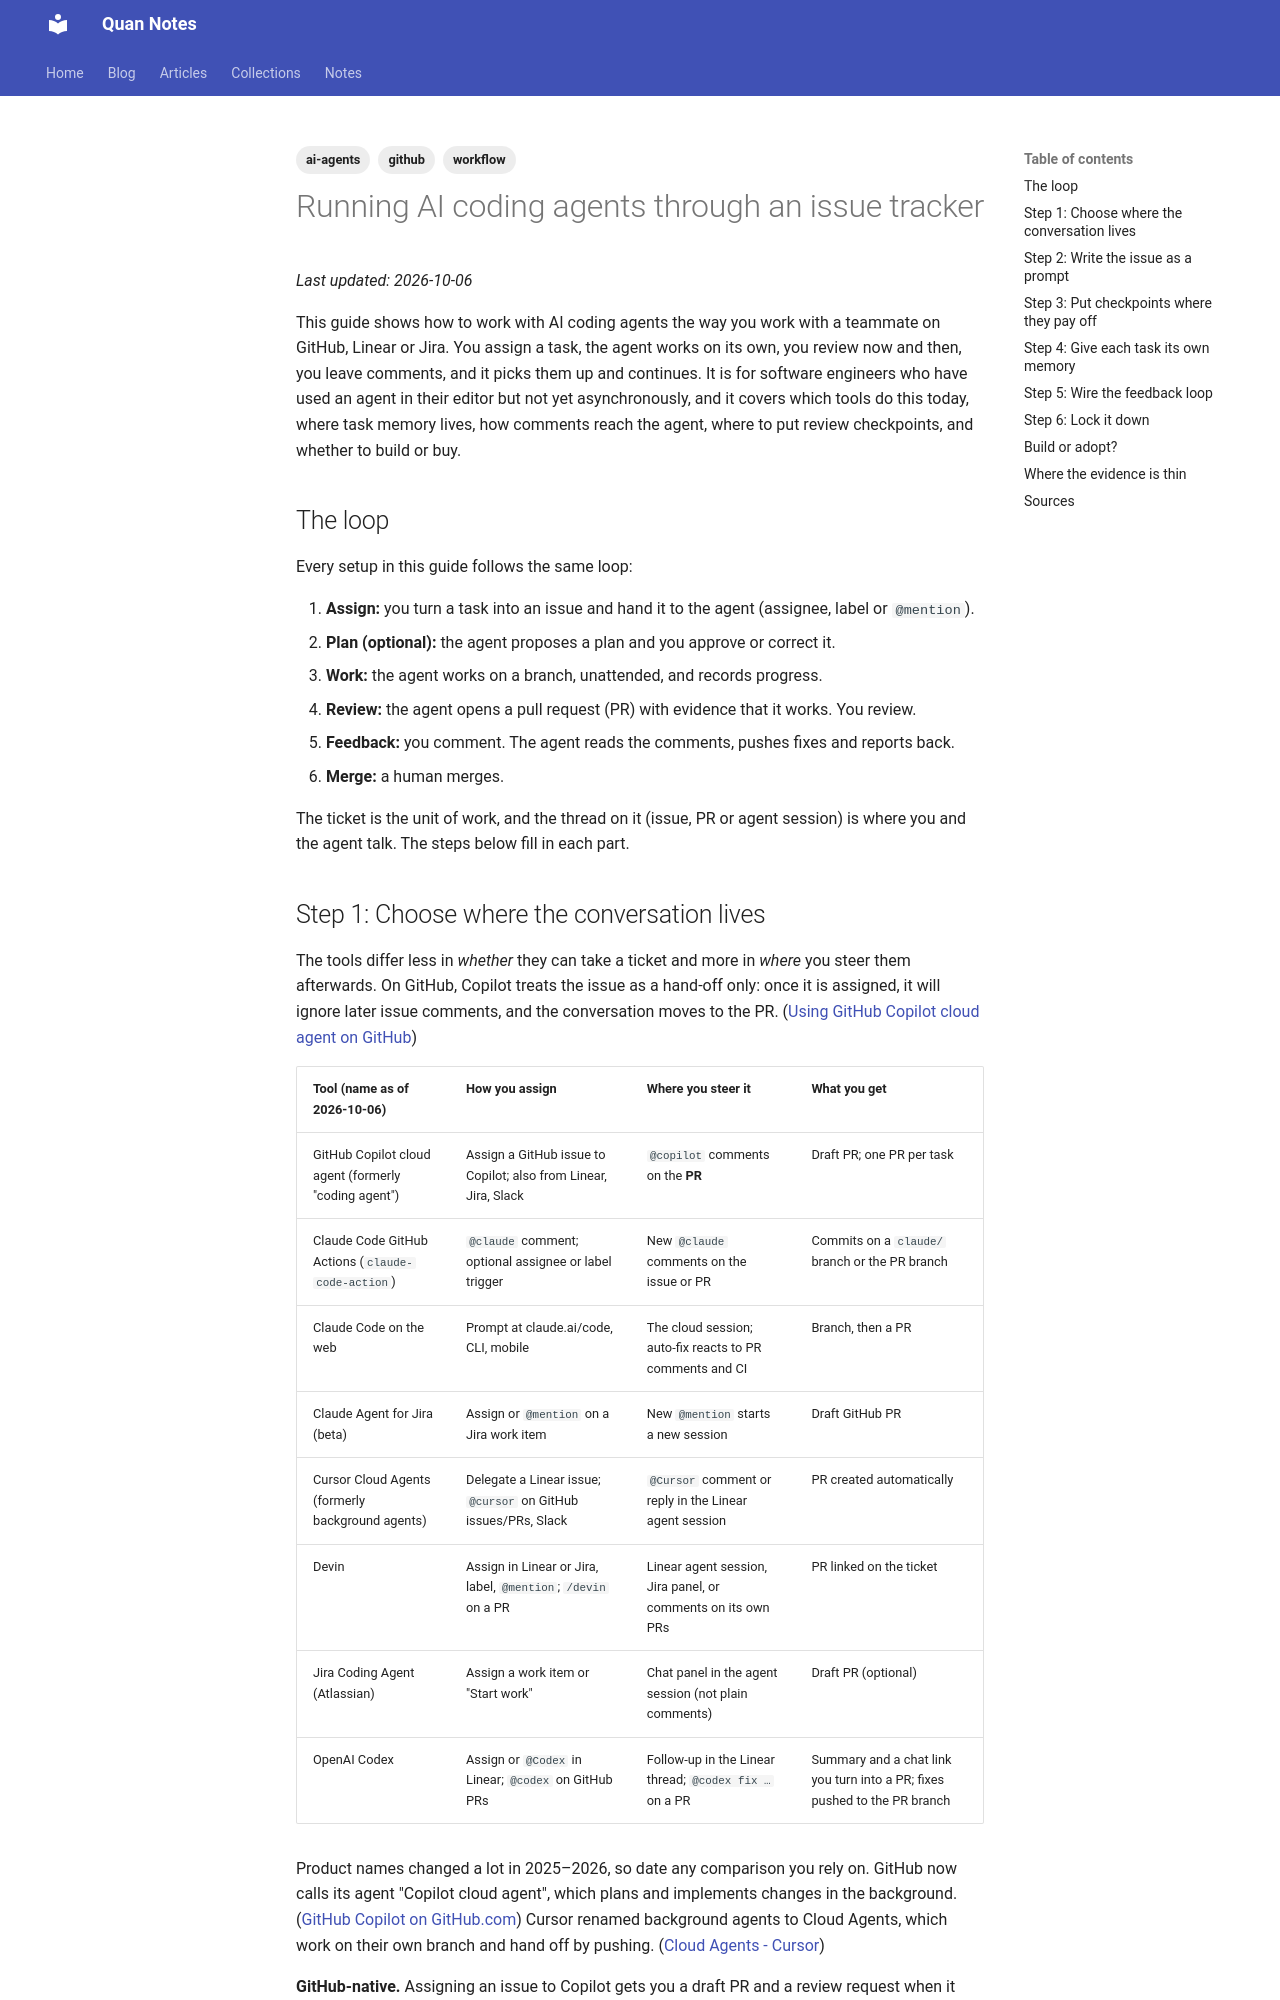

repository: tranquan/blog · page: articles/async-ai-agent-workflows-with-issue-trackers/index.html · generator: mkdocs

---
tags:
  - ai-agents
  - workflow
  - github
---

# Running AI coding agents through an issue tracker

*Last updated: 2026-10-06*

This guide shows how to work with AI coding agents the way you work with a teammate on GitHub, Linear or Jira. You assign a task, the agent works on its own, you review now and then, you leave comments, and it picks them up and continues. It is for software engineers who have used an agent in their editor but not yet asynchronously, and it covers which tools do this today, where task memory lives, how comments reach the agent, where to put review checkpoints, and whether to build or buy.

## The loop

Every setup in this guide follows the same loop:

1. **Assign:** you turn a task into an issue and hand it to the agent (assignee, label or `@mention`).
2. **Plan (optional):** the agent proposes a plan and you approve or correct it.
3. **Work:** the agent works on a branch, unattended, and records progress.
4. **Review:** the agent opens a pull request (PR) with evidence that it works. You review.
5. **Feedback:** you comment. The agent reads the comments, pushes fixes and reports back.
6. **Merge:** a human merges.

The ticket is the unit of work, and the thread on it (issue, PR or agent session) is where you and the agent talk. The steps below fill in each part.
